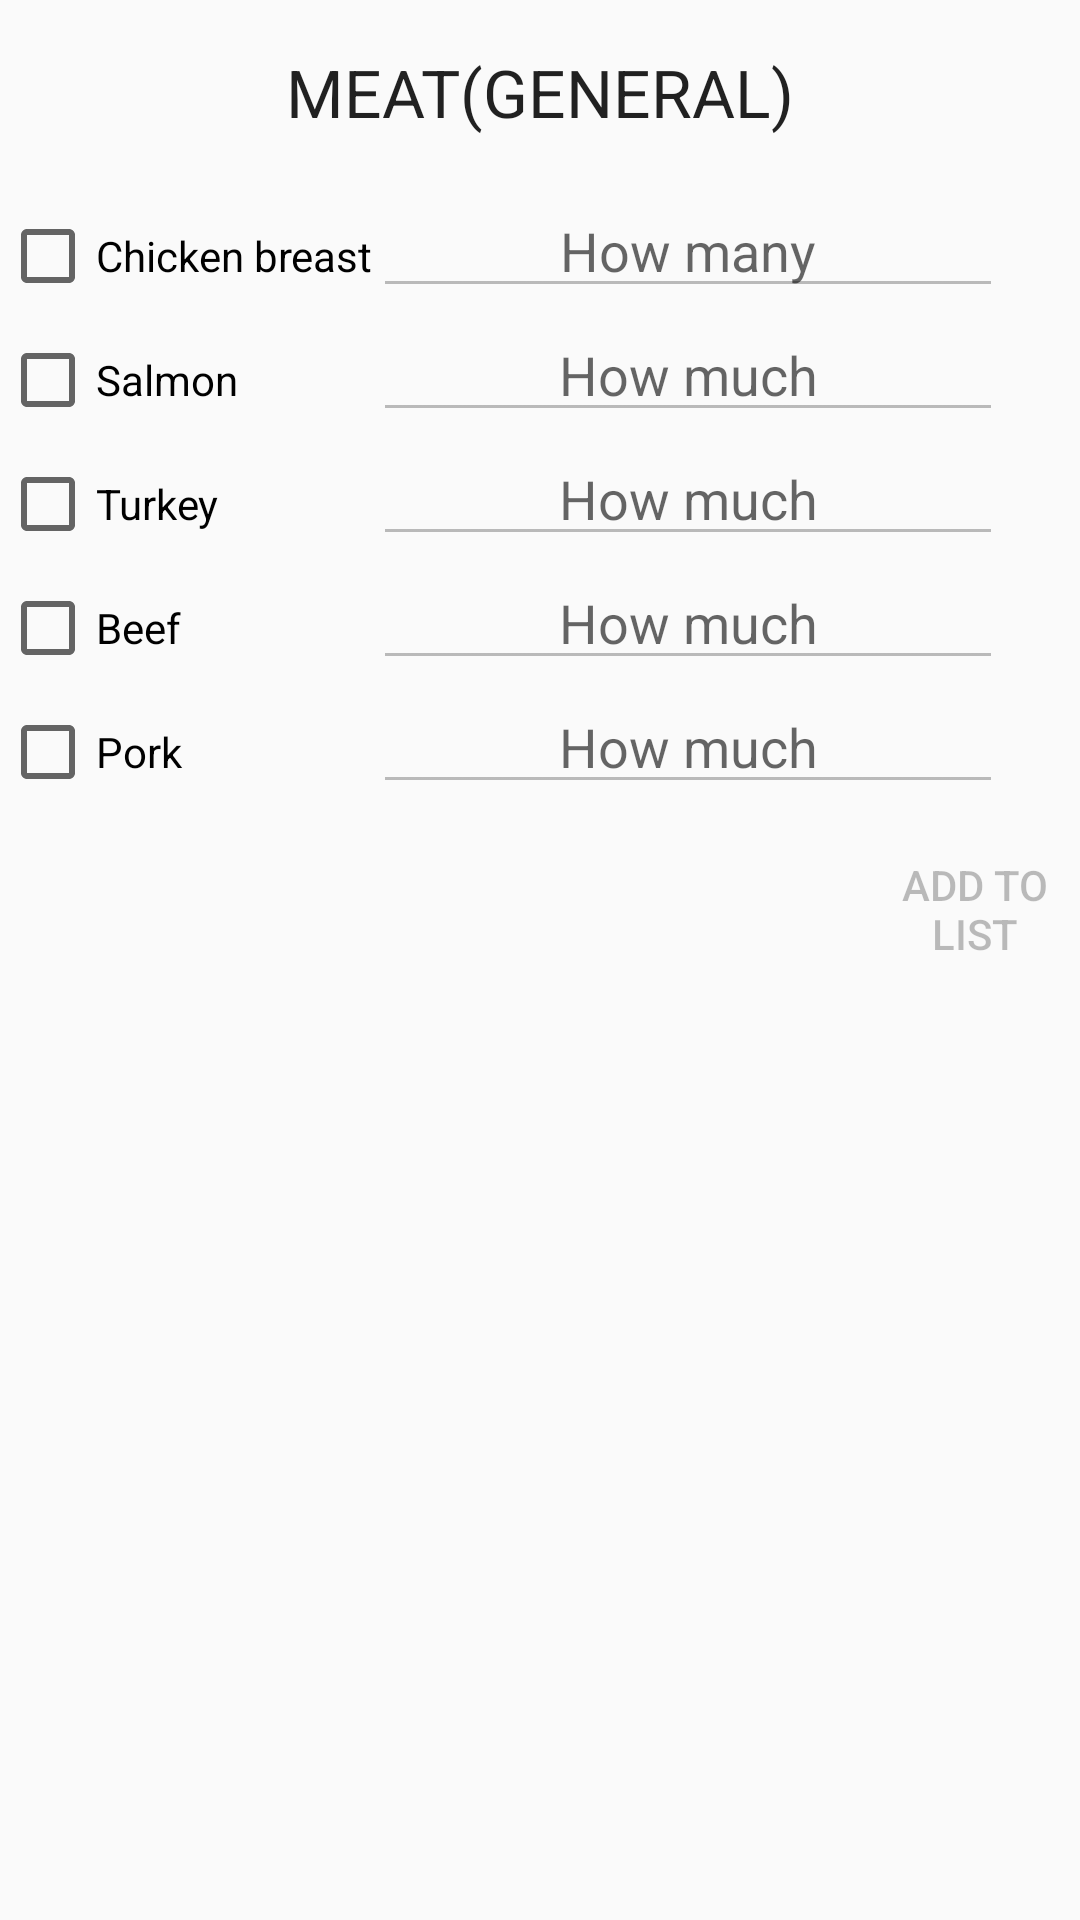

Reconstruct the res/layout file that produces this screen, plus the resources it refers to.
<!-- AndroidManifest.xml: application theme AppTheme -->
<!-- res/layout/fragment_meat.xml -->
<LinearLayout xmlns:android="http://schemas.android.com/apk/res/android"
    android:orientation="vertical"
    android:layout_width="match_parent"
    android:layout_height="match_parent">

    <TextView
        android:layout_width="wrap_content"
        android:layout_height="wrap_content"
        android:textAppearance="?android:attr/textAppearanceLarge"
        android:text="@string/text_view_title_meat_general"
        android:id="@+id/text_view_title_meat_general"
        android:layout_gravity="center_horizontal"
        android:padding="16dp"/>

    <TableLayout
        android:layout_width="wrap_content"
        android:layout_height="wrap_content">

        <TableRow
            android:layout_width="fill_parent"
            android:layout_height="fill_parent">

            <CheckBox   android:id="@+id/checkBox_chicken_breast"
                android:layout_width="wrap_content"
                android:layout_height="wrap_content"
                android:layout_weight="1"
                android:text="@string/checkbox_chicken_breast" />

            <EditText   android:id="@+id/edit_text_chicken_breast_quantity"
                android:layout_width="wrap_content"
                android:layout_height="wrap_content"
                android:layout_weight="1"
                android:hint="@string/edit_text_how_many_hint"
                android:ems="10"
                android:gravity="center"
                android:enabled="false"/>
        </TableRow>

        <TableRow
            android:layout_width="fill_parent"
            android:layout_height="fill_parent">

            <CheckBox   android:id="@+id/checkBox_salmon"
                android:layout_width="wrap_content"
                android:layout_height="wrap_content"
                android:text="@string/checkBox_salmon" />

            <EditText   android:id="@+id/edit_text_salmon_quantity"
                android:layout_width="wrap_content"
                android:layout_height="wrap_content"
                android:layout_weight="1"
                android:hint="@string/edit_text_how_much_hint"
                android:ems="10"
                android:gravity="center"
                android:enabled="false"/>
        </TableRow>

        <TableRow
            android:layout_width="fill_parent"
            android:layout_height="fill_parent">

            <CheckBox   android:id="@+id/checkBox_turkey"
                android:layout_width="wrap_content"
                android:layout_height="wrap_content"
                android:text="@string/checkBox_turkey" />

            <EditText   android:id="@+id/edit_text_turkey_quantity"
                android:layout_width="wrap_content"
                android:layout_height="wrap_content"
                android:layout_weight="1"
                android:hint="@string/edit_text_how_much_hint"
                android:ems="10"
                android:gravity="center"
                android:enabled="false"/>
        </TableRow>

        <TableRow
            android:layout_width="fill_parent"
            android:layout_height="fill_parent">

            <CheckBox   android:id="@+id/checkBox_beef"
                android:layout_width="wrap_content"
                android:layout_height="wrap_content"
                android:text="@string/checkBox_beef" />

            <EditText   android:id="@+id/edit_text_beef_quantity"
                android:layout_width="wrap_content"
                android:layout_height="wrap_content"
                android:layout_weight="1"
                android:hint="@string/edit_text_how_much_hint"
                android:ems="10"
                android:gravity="center"
                android:enabled="false"/>
        </TableRow>

        <TableRow
            android:layout_width="fill_parent"
            android:layout_height="fill_parent">

            <CheckBox   android:id="@+id/checkBox_pork"
                android:layout_width="wrap_content"
                android:layout_height="wrap_content"
                android:text="@string/checkBox_pork" />

            <EditText   android:id="@+id/edit_text_pork_quantity"
                android:layout_width="wrap_content"
                android:layout_height="wrap_content"
                android:layout_weight="1"
                android:hint="@string/edit_text_how_much_hint"
                android:ems="10"
                android:gravity="center"
                android:enabled="false"/>
        </TableRow>

    </TableLayout>

    <Button android:id="@+id/button_add_to_list"
        android:layout_width="70dp"
        android:layout_height="70dp"
        android:text="@string/button_add_to_list"
        android:layout_gravity="right"
        android:background="@drawable/button_style"
        android:enabled="false"/>

</LinearLayout>
<!-- resources referenced by this layout -->
<resources>
  <string name="button_add_to_list">Add to list</string>
  <string name="checkBox_beef">Beef</string>
  <string name="checkBox_pork">Pork</string>
  <string name="checkBox_salmon">Salmon</string>
  <string name="checkBox_turkey">Turkey</string>
  <string name="checkbox_chicken_breast">Chicken breast</string>
  <string name="edit_text_how_many_hint">How many</string>
  <string name="edit_text_how_much_hint">How much</string>
  <string name="text_view_title_meat_general">MEAT(GENERAL)</string>
  <style name="AppTheme" parent="Theme.AppCompat.Light.DarkActionBar">
          <item name="colorPrimary">@color/primary</item>
          <item name="colorPrimaryDark">@color/primary_dark</item>
          <item name="colorAccent">@color/accent</item>
          <item name="colorPrimaryLight">@color/primary_light</item>
          <item name="colorPrimaryText">@color/primary_text</item>
          <item name="colorSecondaryText">@color/secondary_text</item>
          <item name="colorIcons">@color/icons</item>
          <item name="colorDivided">@color/divider</item>
      </style>
  <color name="primary">#00BCD4</color>
  <color name="primary_dark">#0097A7</color>
  <color name="accent">#FFEB3B</color>
  <color name="primary_light">#B2EBF2</color>
  <color name="primary_text">#212121</color>
  <color name="secondary_text">#727272</color>
  <color name="icons">#FFFFFF</color>
  <color name="divider">#FFCDD2</color>
</resources>
